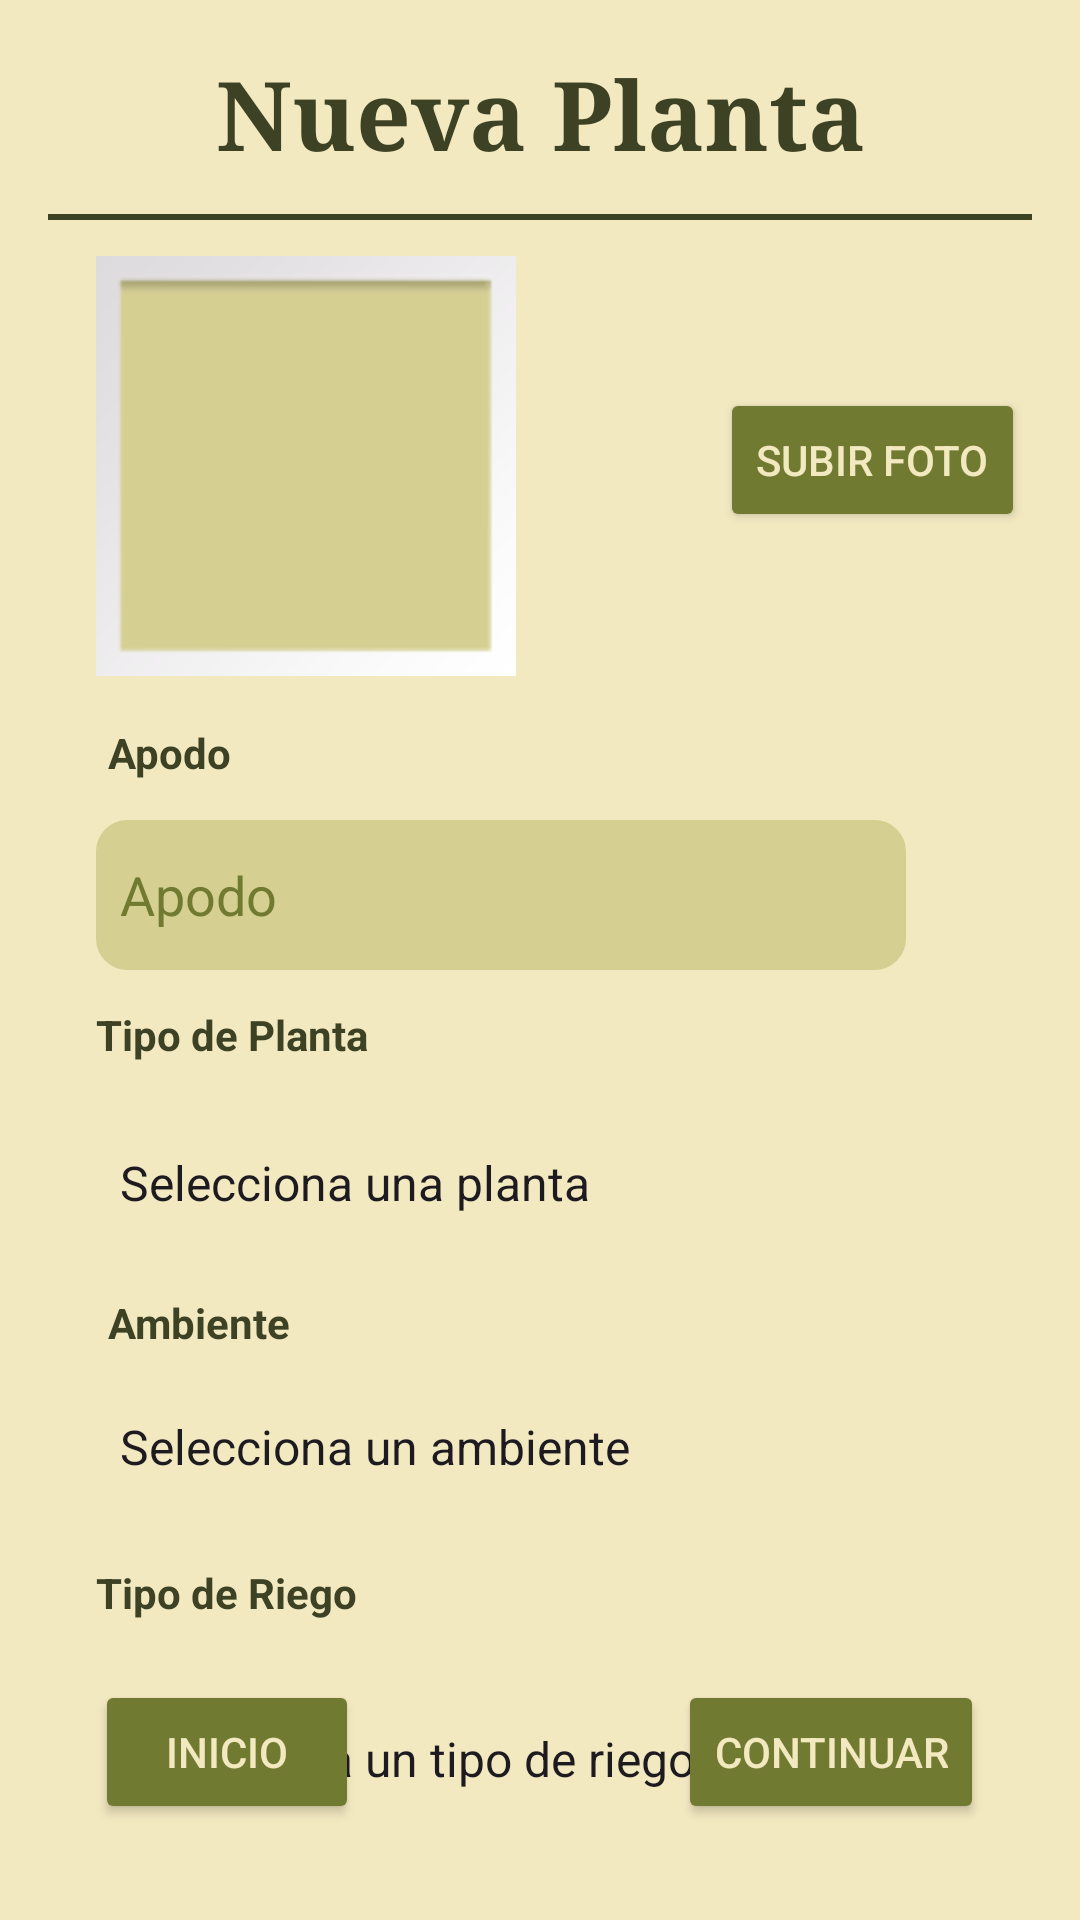

Write the Android layout XML for this screen, with the resource values it uses.
<!-- AndroidManifest.xml: application theme Theme.LothGarder -->
<!-- res/layout/activity_nueva_p.xml -->
<?xml version="1.0" encoding="utf-8"?>
<androidx.constraintlayout.widget.ConstraintLayout xmlns:android="http://schemas.android.com/apk/res/android"
    xmlns:app="http://schemas.android.com/apk/res-auto"
    xmlns:tools="http://schemas.android.com/tools"
    android:id="@+id/main"
    android:layout_width="match_parent"
    android:layout_height="match_parent"
    android:background="@color/fondo1"
    tools:context=".NuevaP">

    

    
    <TextView
        android:id="@+id/etNPTitulo"
        android:layout_width="wrap_content"
        android:layout_height="wrap_content"
        android:layout_marginLeft="16dp"
        android:layout_marginTop="16dp"
        android:layout_marginRight="16dp"
        android:fontFamily="serif"
        android:text="Nueva Planta"
        android:textColor="@color/verdeF"
        android:textSize="32sp"
        android:textStyle="bold"
        app:layout_constraintEnd_toEndOf="parent"
        app:layout_constraintHorizontal_bias="0.502"
        app:layout_constraintStart_toStartOf="parent"
        app:layout_constraintTop_toTopOf="parent" />

    

    

    

    

    

    

    

    

    <View
        android:id="@+id/vNPlinea"
        android:layout_width="0dp"
        android:layout_height="2dp"
        android:layout_marginLeft="16dp"
        android:layout_marginTop="12dp"
        android:layout_marginRight="16dp"
        android:background="@color/verdeF"
        app:layout_constraintEnd_toEndOf="parent"
        app:layout_constraintStart_toStartOf="parent"
        app:layout_constraintTop_toBottomOf="@id/etNPTitulo" />

    <Button
        android:id="@+id/btnNPSubFoto"
        android:layout_width="wrap_content"
        android:layout_height="wrap_content"
        android:layout_marginStart="68dp"
        android:layout_marginTop="56dp"
        android:backgroundTint="@color/verdeM"
        android:text="Subir foto"
        android:textColor="@color/fondo1"
        app:layout_constraintStart_toEndOf="@id/imgNPPlanta"
        app:layout_constraintTop_toBottomOf="@id/vNPlinea" />

    <Spinner
        android:id="@+id/spnNPAmbi"
        android:layout_width="0dp"
        android:layout_height="48sp"
        android:layout_marginStart="32dp"
        android:layout_marginTop="96dp"
        android:layout_marginEnd="32dp"
        android:background="@drawable/rounded_spinner_background"
        android:entries="@array/ambientes_planta"
        android:popupBackground="@color/fondo2"
        app:layout_constraintEnd_toEndOf="parent"
        app:layout_constraintHorizontal_bias="1.0"
        app:layout_constraintStart_toStartOf="parent"
        app:layout_constraintTop_toBottomOf="@id/etNPTipoP" />

    <Spinner
        android:id="@+id/spnNPRiegoP"
        android:layout_width="0dp"
        android:layout_height="48sp"
        android:layout_marginStart="32dp"
        android:layout_marginTop="200dp"
        android:layout_marginEnd="32dp"
        android:background="@drawable/rounded_spinner_background"
        android:entries="@array/riego_planta"
        android:popupBackground="@color/fondo2"
        app:layout_constraintEnd_toEndOf="parent"
        app:layout_constraintHorizontal_bias="0.0"
        app:layout_constraintStart_toStartOf="parent"
        app:layout_constraintTop_toBottomOf="@id/etNPTipoP" />

    <ImageView
        android:id="@+id/imgNPPlanta"
        android:layout_width="140dp"
        android:layout_height="140dp"
        android:layout_marginStart="32dp"
        android:layout_marginTop="12dp"
        android:scaleType="centerCrop"
        android:background="@color/fondo2"
        app:srcCompat="@android:drawable/gallery_thumb"
        app:layout_constraintStart_toStartOf="parent"
        app:layout_constraintTop_toBottomOf="@id/vNPlinea" />

    <TextView
        android:id="@+id/etNPNombre"
        android:layout_width="60dp"
        android:layout_height="24dp"
        android:layout_marginStart="36dp"
        android:layout_marginTop="16dp"
        android:text="Apodo"
        android:textColor="@color/verdeF"
        android:textStyle="bold"
        app:layout_constraintStart_toStartOf="parent"
        app:layout_constraintTop_toBottomOf="@id/imgNPPlanta" />

    <EditText
        android:id="@+id/edNPApodo"
        android:layout_width="270dp"
        android:layout_height="50dp"
        android:layout_marginStart="32dp"
        android:layout_marginTop="8dp"
        android:background="@drawable/rounded_edittext_background"
        android:hint="Apodo"
        android:textColorHint="@color/verdeM"
        android:textColor="@color/verdeM"
        android:padding="8dp"
        app:layout_constraintStart_toStartOf="parent"
        app:layout_constraintTop_toBottomOf="@id/etNPNombre" />

    <TextView
        android:id="@+id/etNPTipoP"
        android:layout_width="130dp"
        android:layout_height="27dp"
        android:layout_marginStart="32dp"
        android:layout_marginTop="12dp"
        android:text="Tipo de Planta"
        android:textColor="@color/verdeF"
        android:textStyle="bold"
        app:layout_constraintStart_toStartOf="parent"
        app:layout_constraintTop_toBottomOf="@id/edNPApodo" />

    <Spinner
        android:id="@+id/spnNPTipoP"
        android:layout_width="0dp"
        android:layout_height="48sp"
        android:layout_marginStart="32dp"
        android:layout_marginTop="8dp"
        android:layout_marginEnd="32dp"
        android:background="@drawable/rounded_spinner_background"
        android:entries="@array/tipo_planta"
        android:popupBackground="@color/fondo2"
        app:layout_constraintEnd_toEndOf="parent"
        app:layout_constraintHorizontal_bias="0.0"
        app:layout_constraintStart_toStartOf="parent"
        app:layout_constraintTop_toBottomOf="@id/etNPTipoP" />

    <TextView
        android:id="@+id/etNPAmbiente"
        android:layout_width="90dp"
        android:layout_height="28dp"
        android:layout_marginStart="36dp"
        android:layout_marginTop="108dp"
        android:text="Ambiente"
        android:textColor="@color/verdeF"
        android:textStyle="bold"
        app:layout_constraintStart_toStartOf="parent"
        app:layout_constraintTop_toBottomOf="@id/edNPApodo" />

    <TextView
        android:id="@+id/etNPTipoR"
        android:layout_width="130dp"
        android:layout_height="29dp"
        android:layout_marginStart="32dp"
        android:layout_marginTop="256dp"
        android:text="Tipo de Riego"
        android:textColor="@color/verdeF"
        android:textStyle="bold"
        app:layout_constraintStart_toStartOf="parent"
        app:layout_constraintTop_toBottomOf="@id/etNPNombre" />

    <Button
        android:id="@+id/btnNPtoP"
        android:layout_width="wrap_content"
        android:layout_height="wrap_content"
        android:layout_marginBottom="32dp"
        android:backgroundTint="@color/verdeM"
        android:textColor="@color/fondo1"
        android:text="Inicio"
        app:layout_constraintBottom_toBottomOf="parent"
        app:layout_constraintEnd_toEndOf="parent"
        app:layout_constraintHorizontal_bias="0.117"
        app:layout_constraintStart_toStartOf="parent" />

    <Button
        android:id="@+id/btnNPConti"
        android:layout_width="wrap_content"
        android:layout_height="wrap_content"
        android:text="Continuar"
        android:textColor="@color/fondo1"
        android:backgroundTint="@color/verdeM"
        app:layout_constraintBottom_toBottomOf="parent"
        app:layout_constraintEnd_toEndOf="parent"
        android:layout_marginBottom="32dp"
        android:layout_marginEnd="32dp" />

</androidx.constraintlayout.widget.ConstraintLayout>
<!-- resources referenced by this layout -->
<resources>
  <string-array name="ambientes_planta">
          <item>Selecciona un ambiente</item>
          <item>Interior</item>
          <item>Exterior</item>
          <item>Sol directo</item>
          <item>Semi-sombra</item>
          <item>Sombra</item>
      </string-array>
  <string-array name="riego_planta">
          <item>Selecciona un tipo de riego</item>
          <item>Manual</item>
          <item>Automático</item>
      </string-array>
  <string-array name="tipo_planta">
          <item>Selecciona una planta</item>
          <item>Lavanda</item>
          <item>Sábila</item>
          <item>Menta</item>
          <item>Manzanilla</item>
          <item>Albahaca</item>
          <item>Romero</item>
          <item>Planta araña</item>
          <item>Bugambilia</item>
          <item>Conchita</item>
          <item>Orquidea</item>
          <item>Dalia</item>
          <item>Jazmín</item>
          <item>Clavel</item>
          <item>Ruda</item>
          <item>Hierbabuena</item>
          <item>Gardenia</item>
          <item>Orégano</item>
          <item>Kalanchoe</item>
          <item>Lantana</item>
          <item>Lengua de suegra</item>
          <item>Costilla de adán</item>
          <item>Duranta</item>
          <item>Abundancia</item>
          <item>Cuna de moises</item>
          <item>Hibisco</item>
          <item>Malva</item>
          <item>Corona de cristo</item>
          <item>Hierba santa</item>
          <item>Millonaria</item>
          <item>Planta cebra</item>
      </string-array>
  <color name="fondo1">#F3E9C1</color>
  <color name="fondo2">#D5CF91</color>
  <color name="verdeF">#3D4224</color>
  <color name="verdeM">#717A31</color>
  <!-- drawable rounded_edittext_background (drawable) -->
  <?xml version="1.0" encoding="utf-8"?>
  <shape xmlns:android="http://schemas.android.com/apk/res/android"
      android:shape="rectangle">
      <solid android:color="@color/fondo2"/>
      <corners android:radius="10dp"/>
      <stroke android:width="1dp" android:color="@color/fondo2"></stroke>
  </shape>
  <!-- drawable rounded_spinner_background (drawable) -->
  <?xml version="1.0" encoding="utf-8"?>
  <layer-list xmlns:android="http://schemas.android.com/apk/res/android">
      <item>
          <shape>
              <solid android:color="@color/fondo2" />
              <corners android:radius="15dp" />
              <stroke android:width="1dp" android:color="@color/fondo2" />
          </shape>
      </item>
  
      <item
          android:drawable="@drawable/baseline_keyboard_arrow_down_24"
          android:gravity="center_vertical|end"
          android:right="10dp" />
  </layer-list>
  <style name="Theme.LothGarder" parent="Base.Theme.LothGarder" />
  <style name="Base.Theme.LothGarder" parent="Theme.Material3.DayNight.NoActionBar">
          
          
      </style>
</resources>
